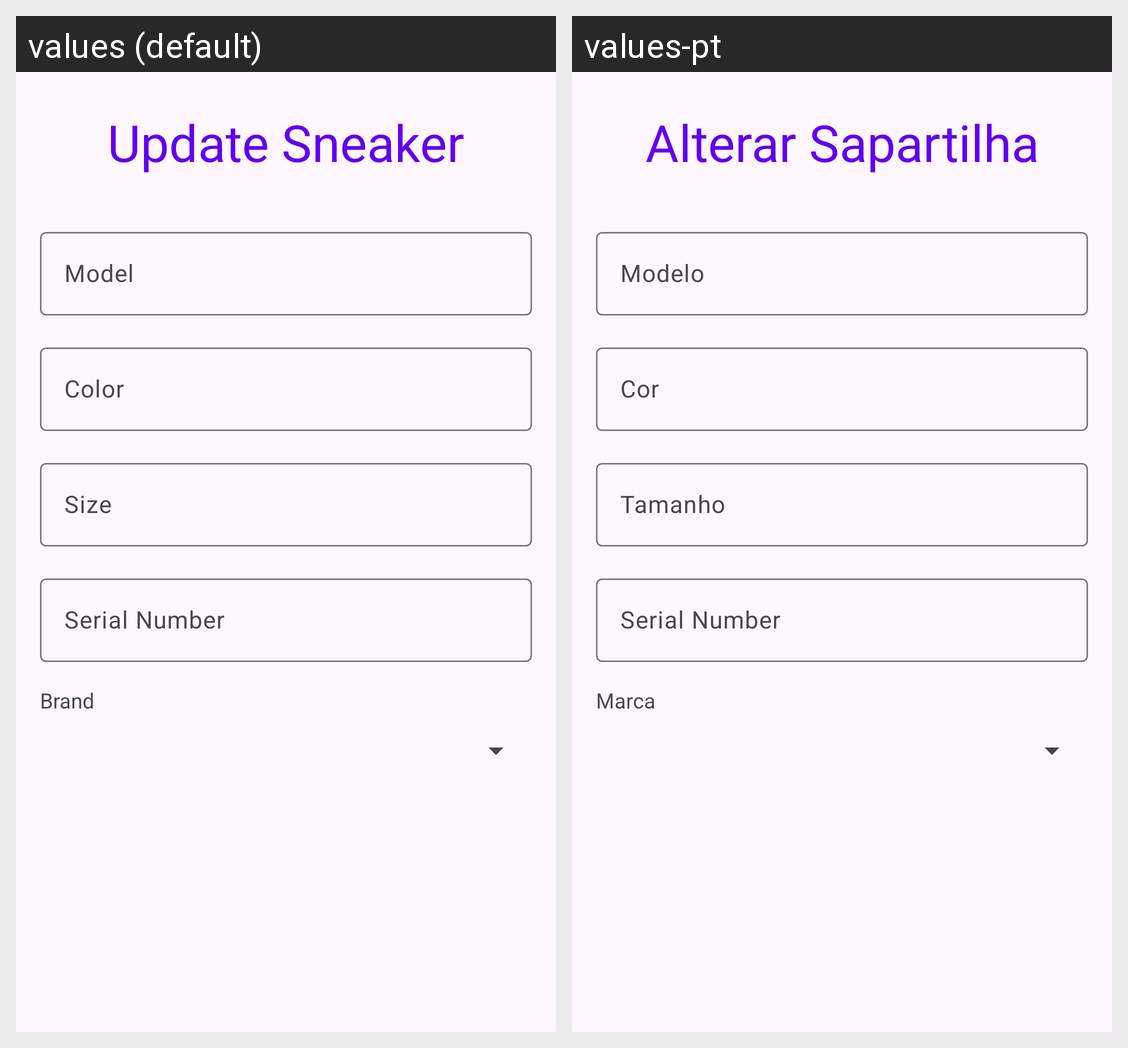

Locale-by-locale string values for the Android screen shown in this grid:
Android screen res/layout/fragment_update_sapatilha.xml rendered under 2 locales, left to right: values (default), values-pt. Device: Nexus 5 (rendered at 1080×1920; each locale shown at half size, 540×960, under a caption strip naming it); theme Theme.Sapatilhas.
Strings drawn on this screen, with the default value and each locale's value (text and hints the layout hard-codes, and strings that could not be matched under every locale, appear in the picture but are not listed):

Brand
  values: Brand
  values-pt: Marca

SerialNumber
  values: Serial Number
  values-pt: Serial Number

tamanho
  values: Size
  values-pt: Tamanho

cor
  values: Color
  values-pt: Cor

modelo
  values: Model
  values-pt: Modelo

UpdateSneaker
  values: Update Sneaker
  values-pt: Alterar Sapartilha
